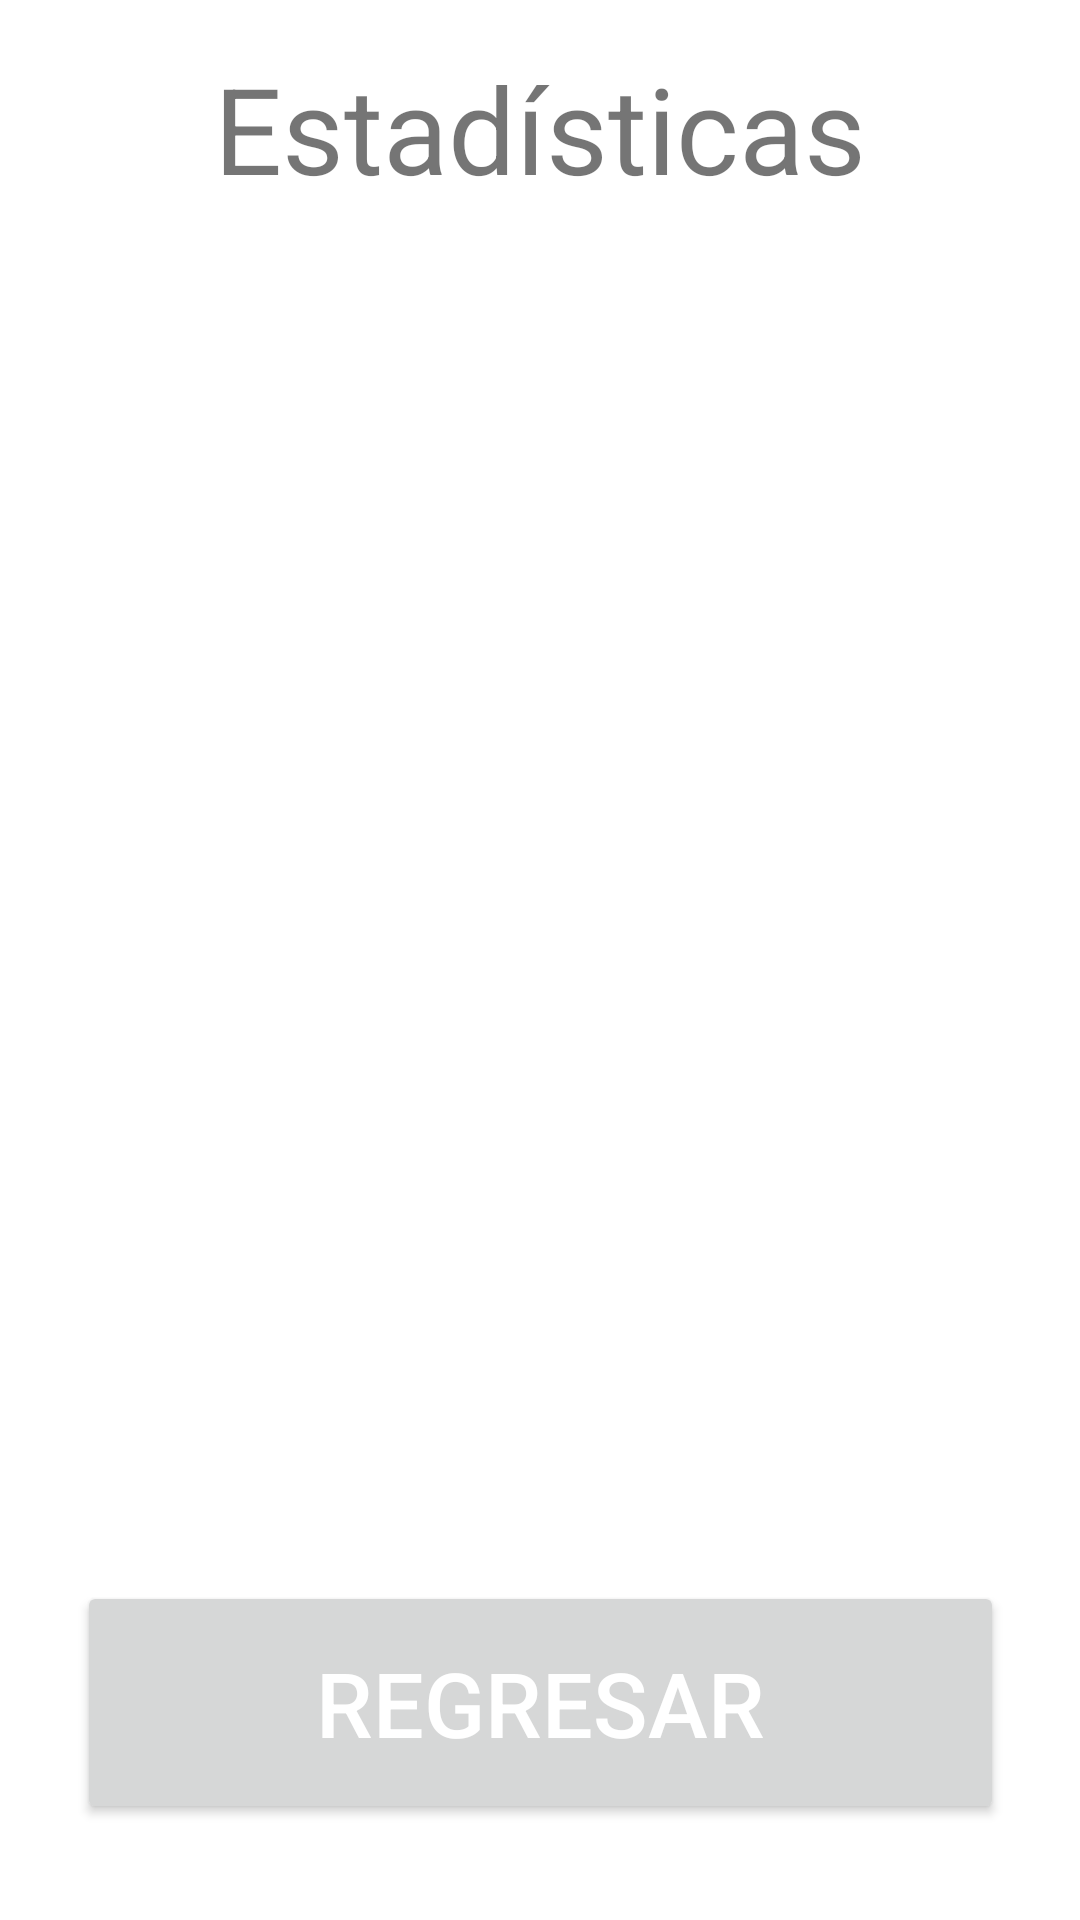

Layout XML and referenced resources for this Android screen:
<!-- AndroidManifest.xml: application theme Theme.Proyecto_Final_Ahorcado -->
<!-- res/layout/activity_estadisticas.xml -->
<?xml version="1.0" encoding="utf-8"?>
<androidx.constraintlayout.widget.ConstraintLayout xmlns:android="http://schemas.android.com/apk/res/android"
    xmlns:app="http://schemas.android.com/apk/res-auto"
    xmlns:tools="http://schemas.android.com/tools"
    android:layout_width="match_parent"
    android:layout_height="match_parent"
    tools:context=".EstadisticasActivity">

    <TextView
        android:id="@+id/titulo"
        android:layout_width="wrap_content"
        android:layout_height="wrap_content"
        android:layout_marginTop="16dp"
        android:text="Estadísticas"
        android:textSize="40dp"
        app:layout_constraintEnd_toEndOf="parent"
        app:layout_constraintStart_toStartOf="parent"
        app:layout_constraintTop_toTopOf="parent" />

    <ListView
        android:id="@+id/listajugadores"
        android:layout_width="375dp"
        android:layout_height="507dp"
        android:layout_marginTop="20dp"
        android:textSize="30dp"
        app:layout_constraintEnd_toEndOf="parent"
        app:layout_constraintHorizontal_bias="0.555"
        app:layout_constraintStart_toStartOf="parent"
        app:layout_constraintTop_toBottomOf="@+id/titulo" />

    <Button
        android:id="@+id/button2"
        android:layout_width="309dp"
        android:layout_height="81dp"
        android:layout_marginBottom="32dp"
        android:onClick="Regresar"
        android:text="Regresar"
        android:textColor="@android:color/white"
        android:textSize="30sp"
        app:layout_constraintBottom_toBottomOf="parent"
        app:layout_constraintEnd_toEndOf="parent"
        app:layout_constraintStart_toStartOf="parent"
        app:layout_constraintTop_toBottomOf="@+id/_dynamic"
        app:layout_constraintVertical_bias="0.396"
        tools:ignore="UnknownId" />

</androidx.constraintlayout.widget.ConstraintLayout>
<!-- resources referenced by this layout -->
<resources>
  <style name="Theme.Proyecto_Final_Ahorcado" parent="Theme.MaterialComponents.DayNight.DarkActionBar">
          
          <item name="colorPrimary">@color/purple_500</item>
          <item name="colorPrimaryVariant">@color/purple_700</item>
          <item name="colorOnPrimary">@color/white</item>
          
          <item name="colorSecondary">@color/teal_200</item>
          <item name="colorSecondaryVariant">@color/teal_700</item>
          <item name="colorOnSecondary">@color/black</item>
          
          <item name="android:statusBarColor" tools:targetApi="l">?attr/colorPrimaryVariant</item>
          
      </style>
  <!-- not gathered from this repository: default colours our renderer supplied (Android Studio template values) -->
  <color name="purple_500">#FF6200EE</color>
  <color name="purple_700">#FF3700B3</color>
  <color name="teal_200">#FF03DAC5</color>
  <color name="teal_700">#FF018786</color>
  <color name="black">#FF000000</color>
  <color name="white">#FFFFFFFF</color>
</resources>
